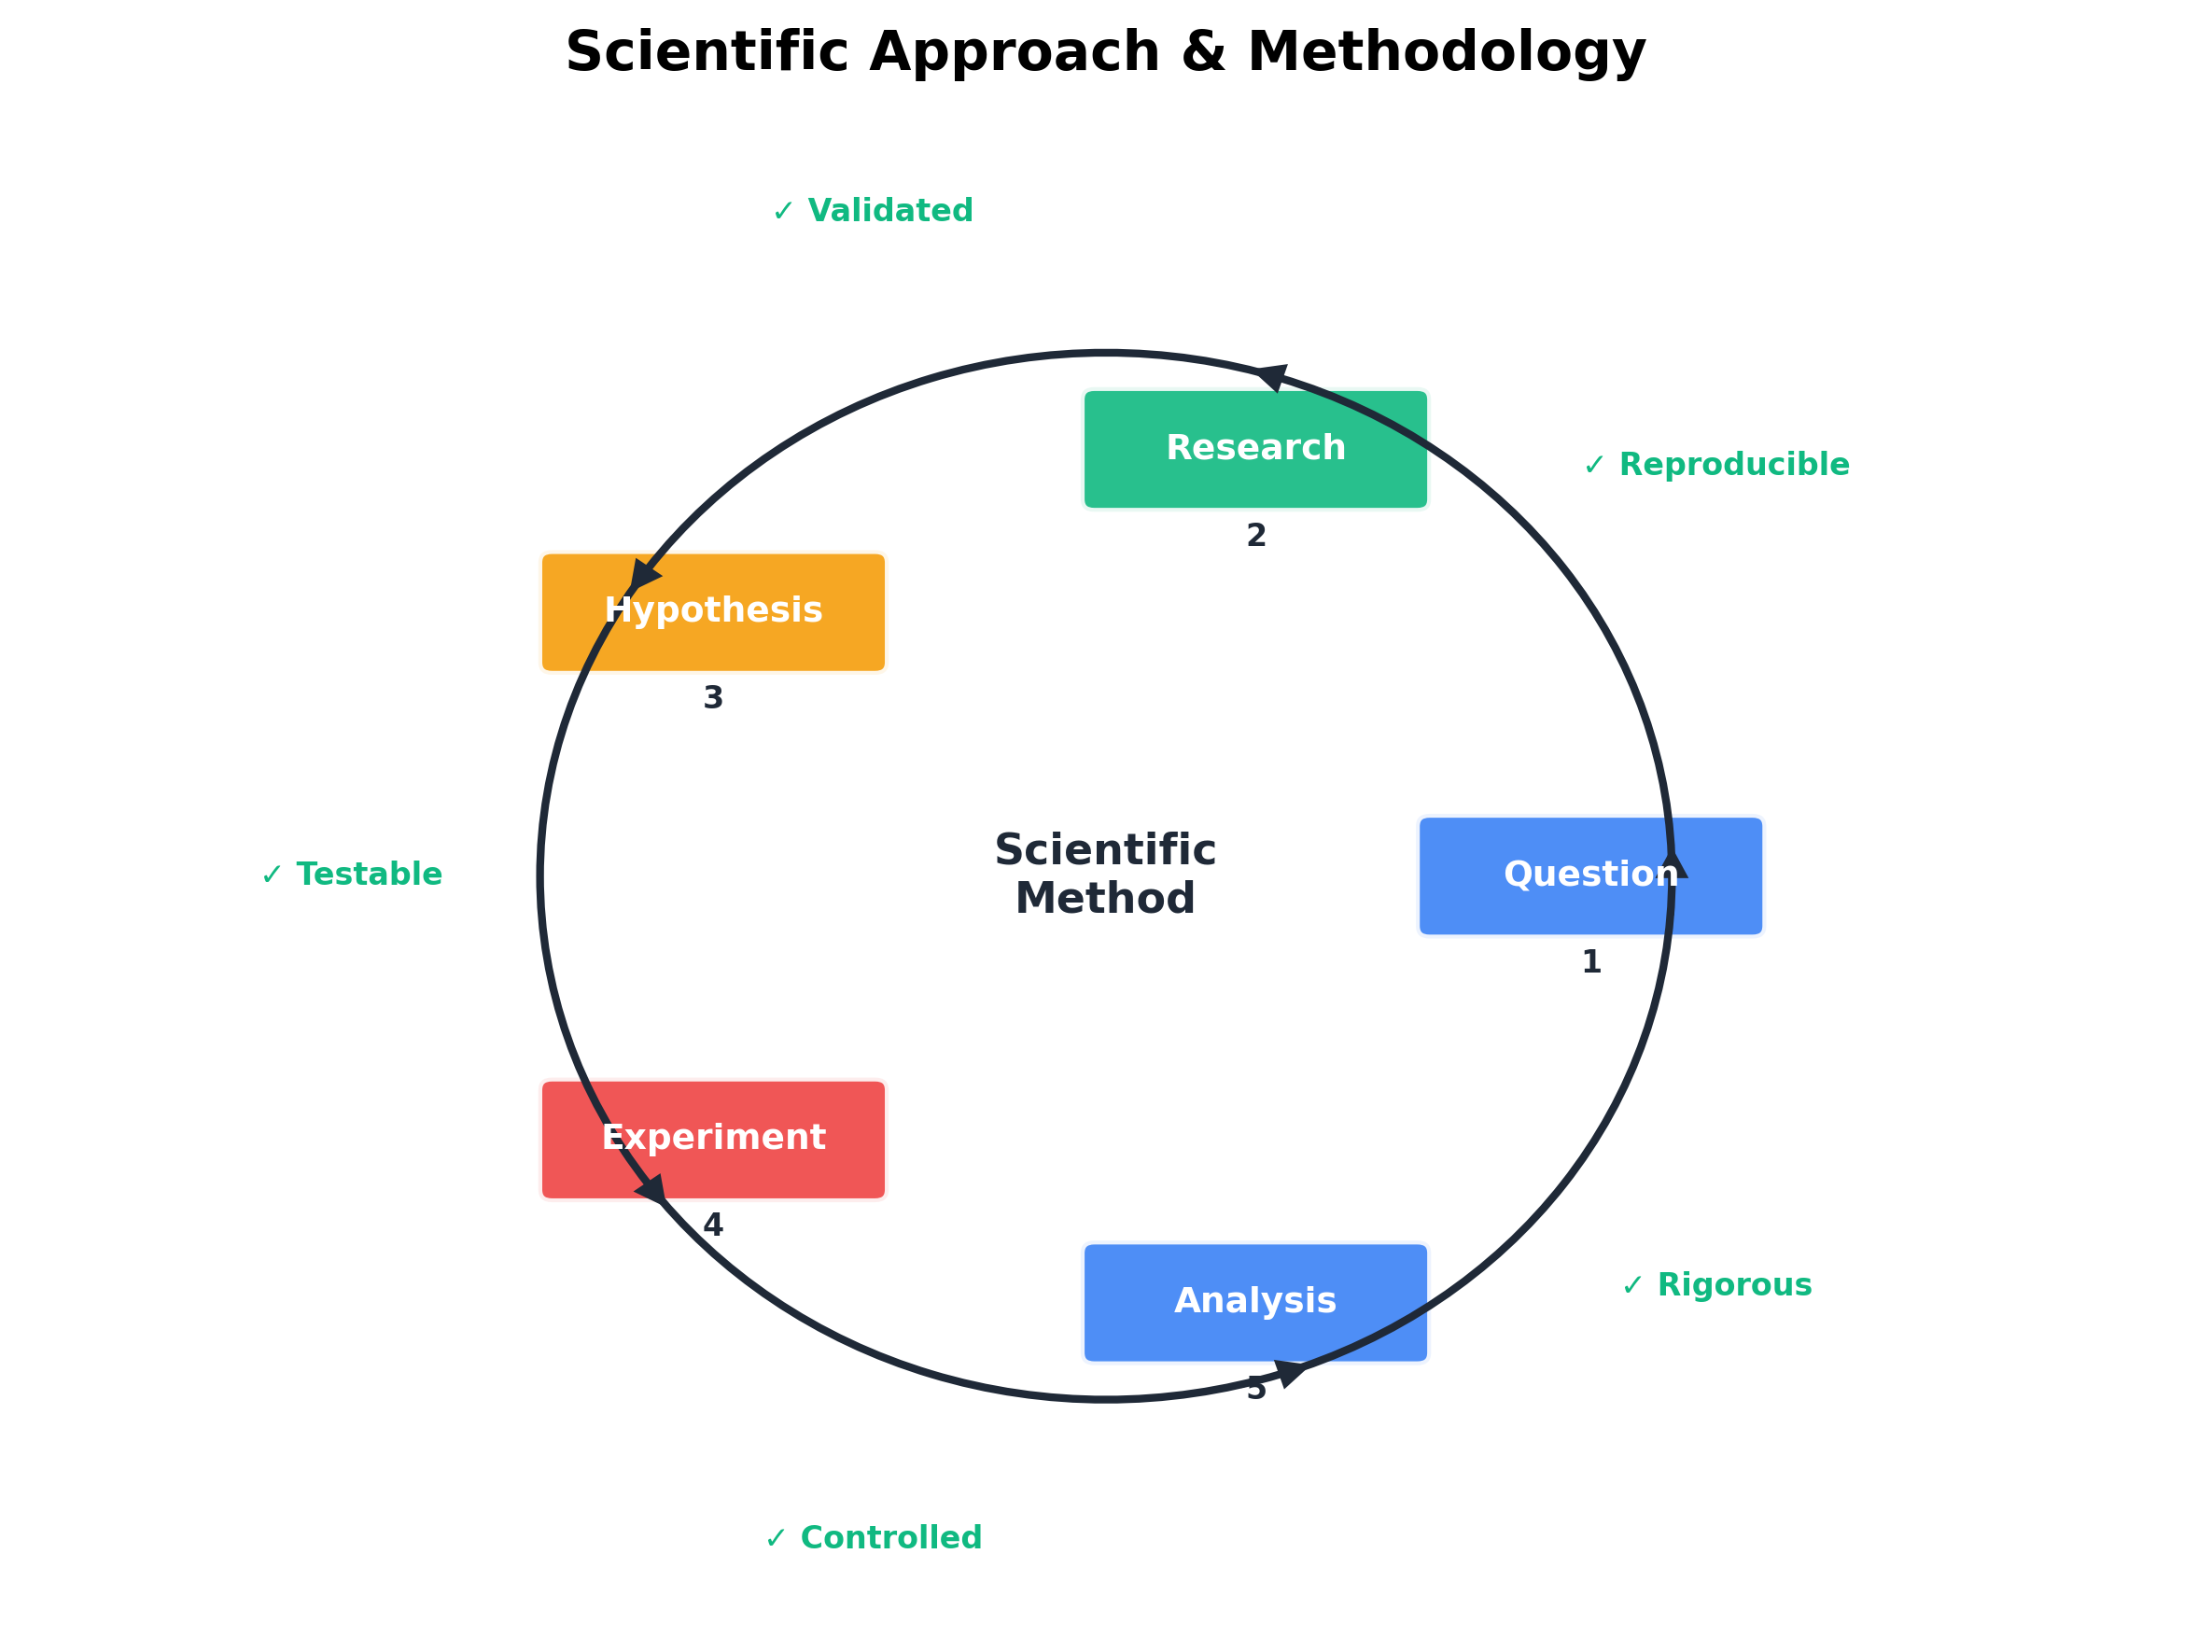

Reproduce this figure in Python.
import numpy as np
import matplotlib.pyplot as plt
import matplotlib.patches as patches
from matplotlib.patches import FancyBboxPatch, ConnectionPatch, Circle, Arc

# Set style for clean, professional look
plt.style.use('default')

# Create the figure with standardized size
fig, ax = plt.subplots(figsize=(8, 6), dpi=150)

# Define colors
colors = {
    'primary': '#3b82f6',
    'secondary': '#10b981', 
    'accent': '#f59e0b',
    'warning': '#ef4444',
    'light': '#f8fafc',
    'dark': '#1f2937'
}

# Scientific method steps in circular arrangement
steps = [
    {'name': 'Question', 'angle': 0, 'color': colors['primary']},
    {'name': 'Research', 'angle': 72, 'color': colors['secondary']},
    {'name': 'Hypothesis', 'angle': 144, 'color': colors['accent']},
    {'name': 'Experiment', 'angle': 216, 'color': colors['warning']},
    {'name': 'Analysis', 'angle': 288, 'color': colors['primary']}
]

# Circle parameters - perfectly centered
center_x, center_y = 4, 3
step_radius = 1.8
arrow_radius = 2.1
checkmark_radius = 2.8

# Create step boxes in circular arrangement
for i, step in enumerate(steps):
    # Calculate position on circle
    angle_rad = np.radians(step['angle'])
    x = center_x + step_radius * np.cos(angle_rad)
    y = center_y + step_radius * np.sin(angle_rad)
    
    # Create rounded box
    box = FancyBboxPatch(
        (x-0.6, y-0.2), 1.2, 0.4,
        boxstyle="round,pad=0.05",
        facecolor=step['color'],
        edgecolor='white',
        linewidth=2,
        alpha=0.9
    )
    ax.add_patch(box)
    
    # Add text
    ax.text(x, y, step['name'], 
            ha='center', va='center', fontsize=9, fontweight='bold', 
            color='white')
    
    # Add step number
    ax.text(x, y-0.35, f'{i+1}', 
            ha='center', va='center', fontsize=8, color=colors['dark'],
            fontweight='bold')

# Add curved arrows around the circle
for i in range(len(steps)):
    current_angle = steps[i]['angle']
    next_angle = steps[(i+1) % len(steps)]['angle']
    
    # Create curved arrow using Arc
    arc = Arc((center_x, center_y), 2*arrow_radius, 2*arrow_radius,
              theta1=current_angle, theta2=next_angle,
              angle=0, linewidth=2, color=colors['dark'])
    ax.add_patch(arc)
    
    # Add arrowhead at the end
    end_angle_rad = np.radians(next_angle)
    arrow_x = center_x + arrow_radius * np.cos(end_angle_rad)
    arrow_y = center_y + arrow_radius * np.sin(end_angle_rad)
    
    # Calculate arrowhead direction
    arrow_dx = -np.sin(end_angle_rad) * 0.15
    arrow_dy = np.cos(end_angle_rad) * 0.15
    
    # Draw arrowhead
    ax.arrow(arrow_x - arrow_dx, arrow_y - arrow_dy, 
             arrow_dx, arrow_dy, 
             head_width=0.1, head_length=0.1, 
             fc=colors['dark'], ec=colors['dark'])

# Add central title
ax.text(center_x, center_y, 'Scientific\nMethod', 
        ha='center', va='center', fontsize=11, fontweight='bold',
        color=colors['dark'])

# Add quality indicators in perfect symmetry
quality_indicators = [
    {'text': '✓ Reproducible', 'angle': 36},
    {'text': '✓ Validated', 'angle': 108},
    {'text': '✓ Testable', 'angle': 180},
    {'text': '✓ Controlled', 'angle': 252},
    {'text': '✓ Rigorous', 'angle': 324}
]

for indicator in quality_indicators:
    angle_rad = np.radians(indicator['angle'])
    x = center_x + checkmark_radius * np.cos(angle_rad)
    y = center_y + checkmark_radius * np.sin(angle_rad)
    
    ax.text(x, y, indicator['text'],
            ha='center', va='center', fontsize=8, fontweight='bold',
            color=colors['secondary'])

# Add title
ax.set_title('Scientific Approach & Methodology', fontsize=14, fontweight='bold', pad=15)

# Set axis properties for perfect symmetry
ax.set_xlim(0, 8)
ax.set_ylim(0, 6)
ax.axis('off')

# Add background
ax.set_facecolor(colors['light'])

plt.tight_layout()
plt.savefig('scientific_approach.png', dpi=300, bbox_inches='tight', 
            facecolor='white', edgecolor='none')
plt.close()

print("Scientific approach visualization generated successfully as scientific_approach.png")
print("Perfectly symmetrical circular design with curved arrows")
print("Properly positioned checkmarks with no overlap") 
